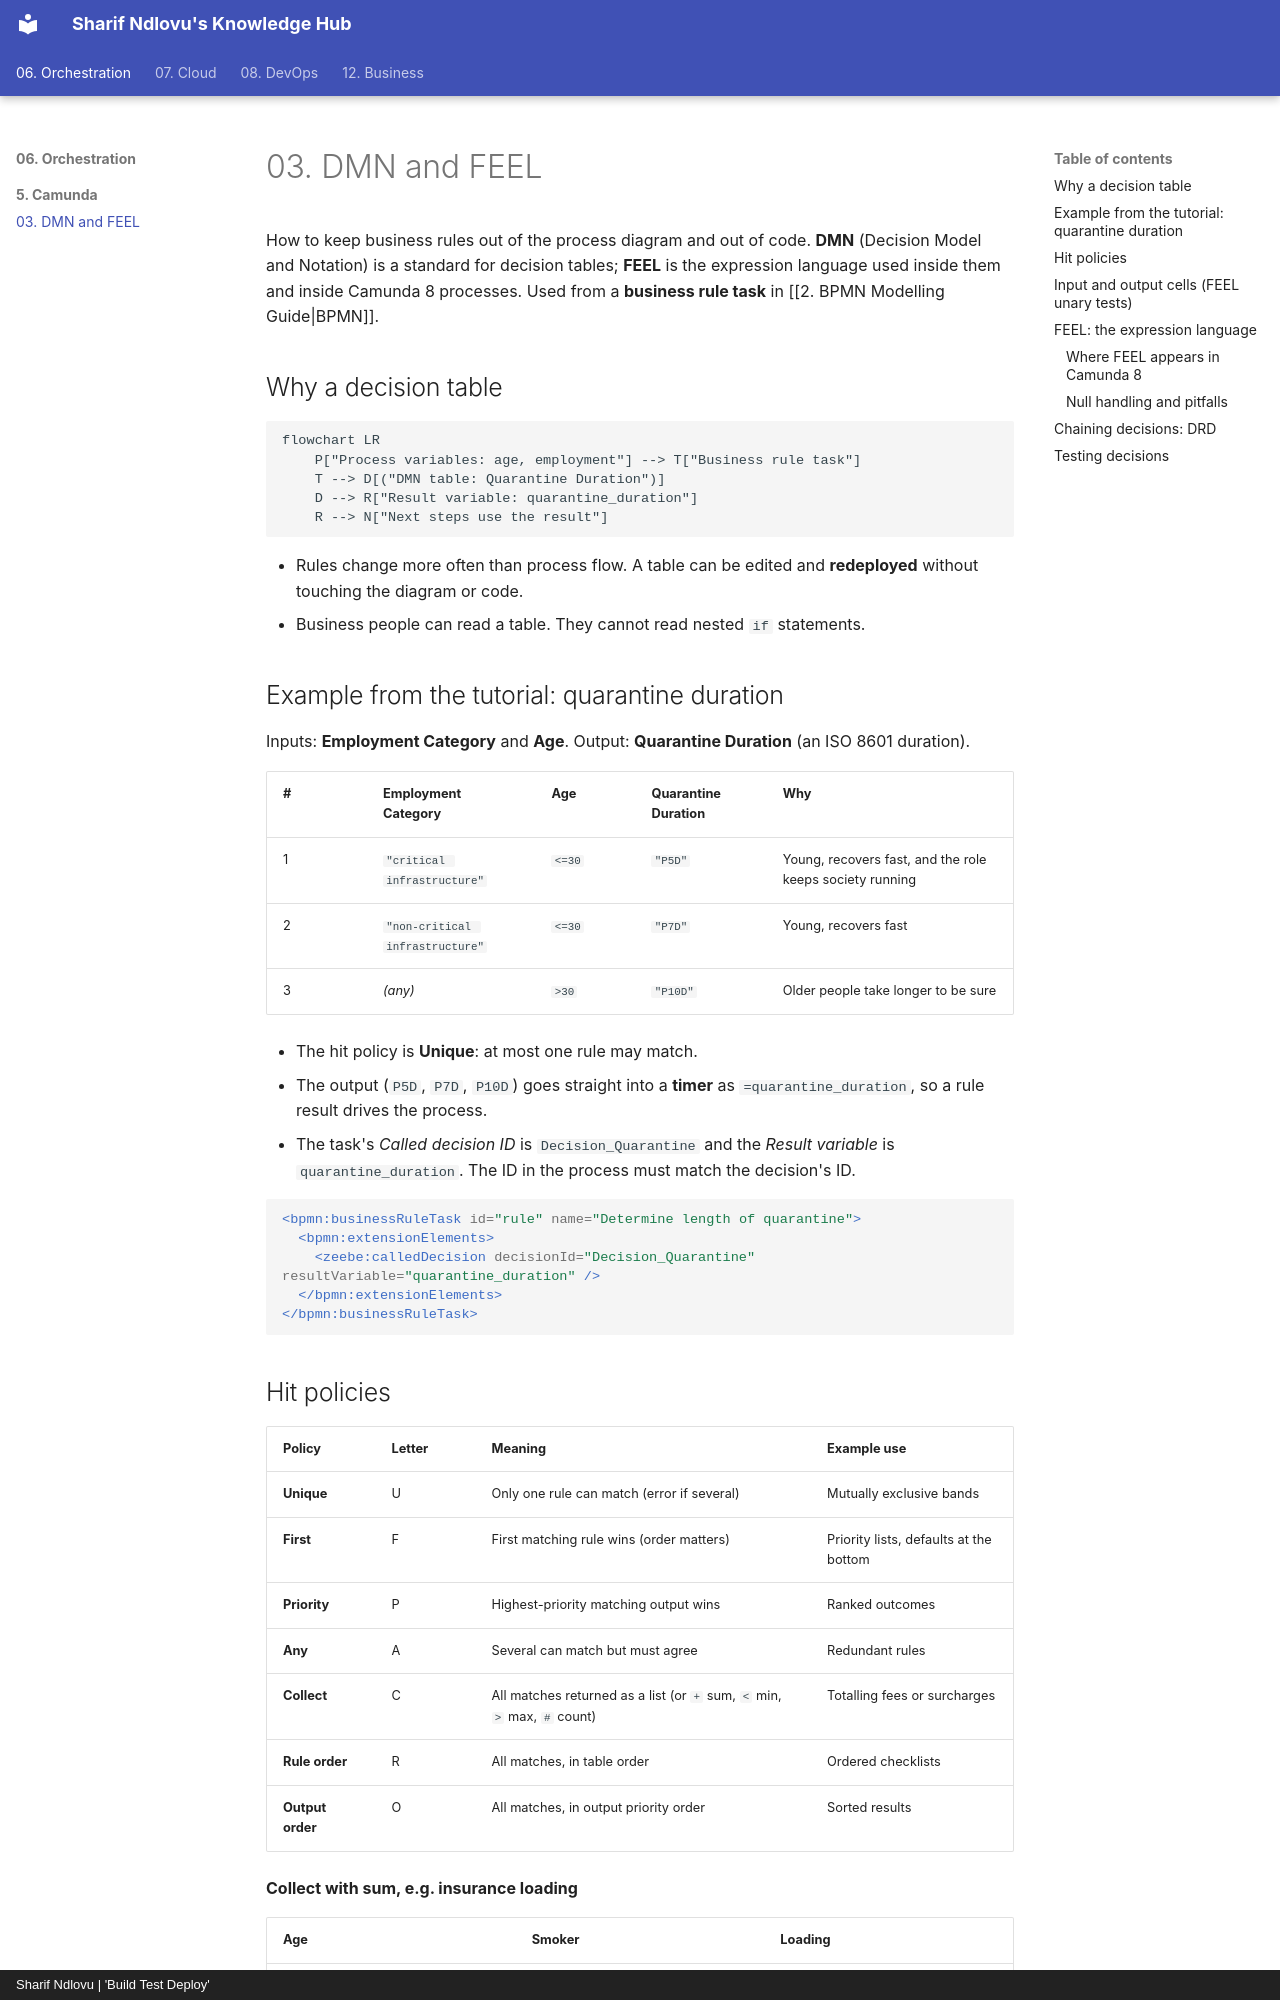

repository: sharifndlovu123/knowledge_base_map · page: 06. Orchestration/5. Camunda/3. DMN and FEEL.html · generator: mkdocs · copyright: Sharif Ndlovu | 'Build Test Deploy'

# 03. DMN and FEEL

How to keep business rules out of the process diagram and out of code. **DMN** (Decision Model and Notation) is a standard for decision tables; **FEEL** is the expression language used inside them and inside Camunda 8 processes. Used from a **business rule task** in [[2. BPMN Modelling Guide|BPMN]].

## Why a decision table

```mermaid
flowchart LR
    P["Process variables: age, employment"] --> T["Business rule task"]
    T --> D[("DMN table: Quarantine Duration")]
    D --> R["Result variable: quarantine_duration"]
    R --> N["Next steps use the result"]
```

- Rules change more often than process flow. A table can be edited and **redeployed** without touching the diagram or code.
- Business people can read a table. They cannot read nested `if` statements.

## Example from the tutorial: quarantine duration

Inputs: **Employment Category** and **Age**. Output: **Quarantine Duration** (an ISO 8601 duration).

| # | Employment Category | Age | Quarantine Duration | Why |
| - | ------------------- | --- | ------------------- | --- |
| 1 | `"critical infrastructure"` | `<=30` | `"P5D"` | Young, recovers fast, and the role keeps society running |
| 2 | `"non-critical infrastructure"` | `<=30` | `"P7D"` | Young, recovers fast |
| 3 | *(any)* | `>30` | `"P10D"` | Older people take longer to be sure |

- The hit policy is **Unique**: at most one rule may match.
- The output (`P5D`, `P7D`, `P10D`) goes straight into a **timer** as `=quarantine_duration`, so a rule result drives the process.
- The task's *Called decision ID* is `Decision_Quarantine` and the *Result variable* is `quarantine_duration`. The ID in the process must match the decision's ID.

```xml
<bpmn:businessRuleTask id="rule" name="Determine length of quarantine">
  <bpmn:extensionElements>
    <zeebe:calledDecision decisionId="Decision_Quarantine" resultVariable="quarantine_duration" />
  </bpmn:extensionElements>
</bpmn:businessRuleTask>
```
